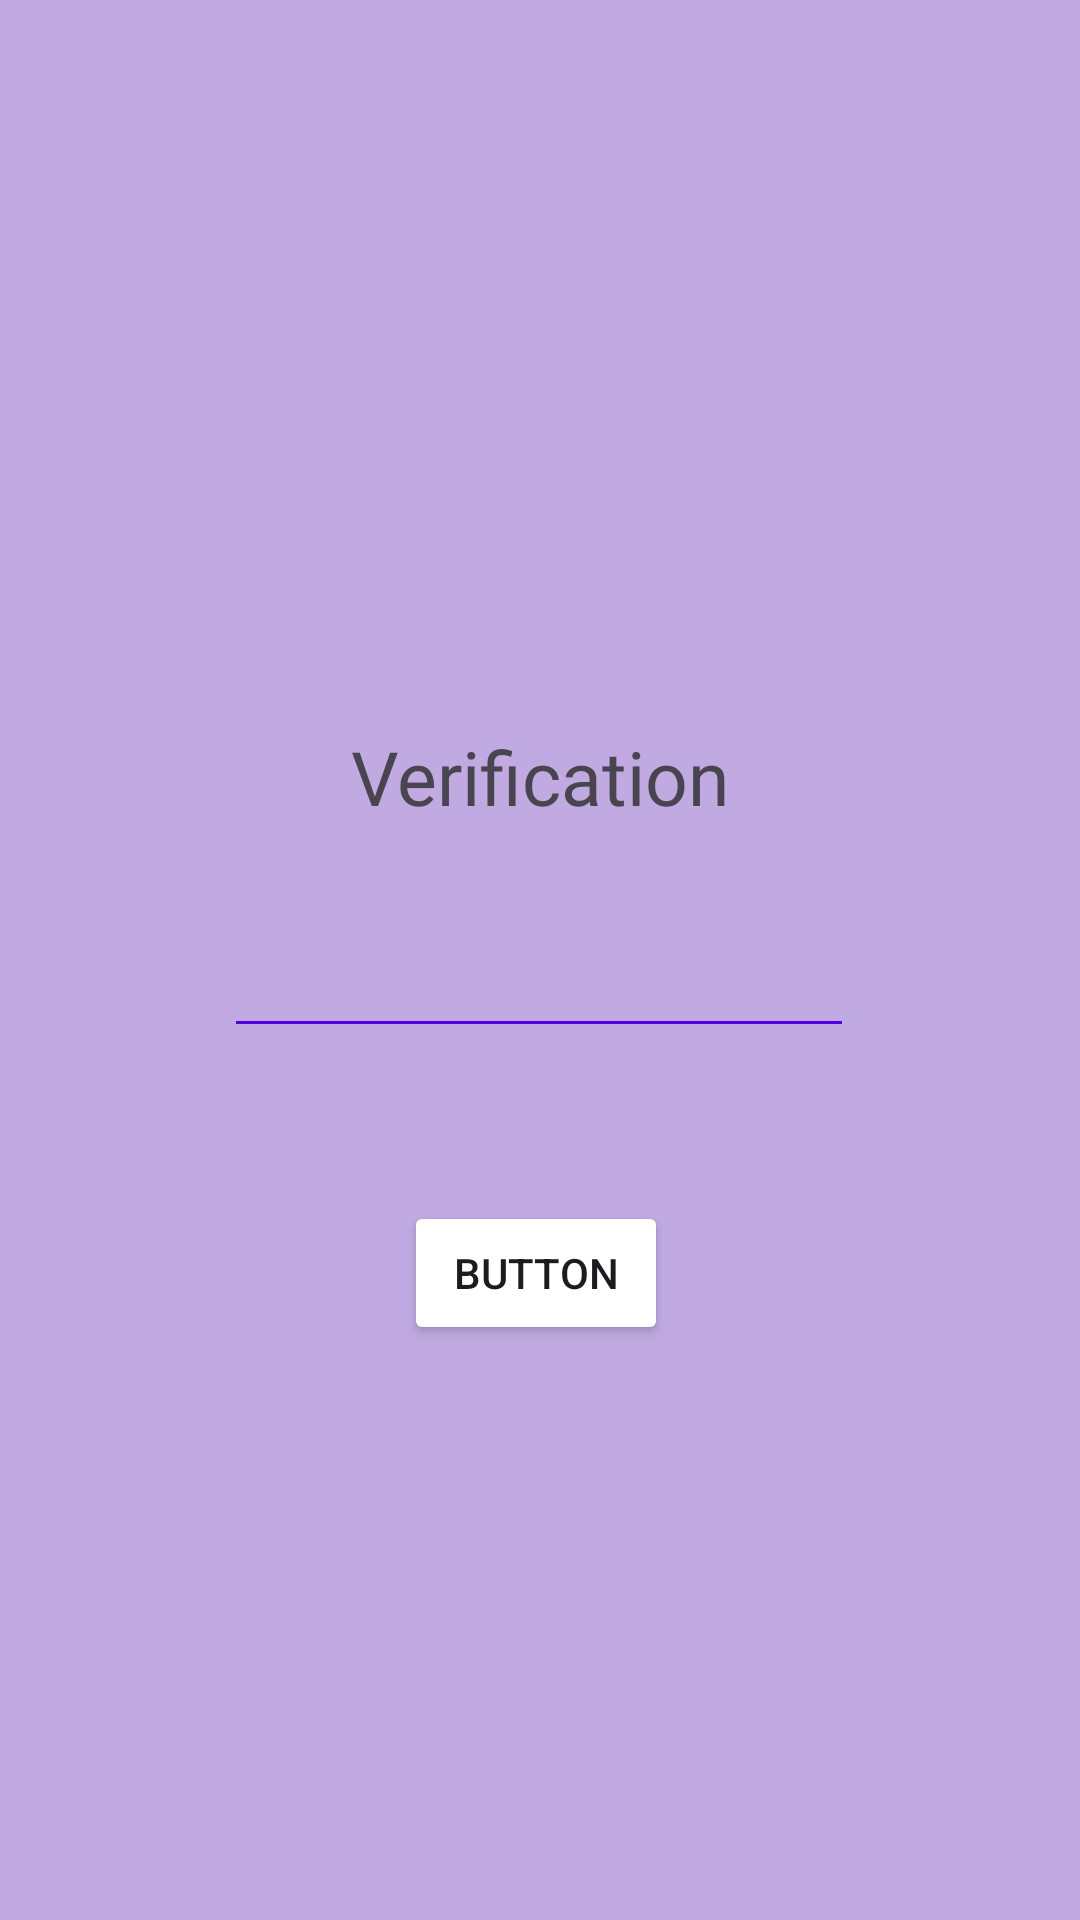

Write the Android layout XML for this screen, with the resource values it uses.
<!-- AndroidManifest.xml: application theme Theme.Najahtiemobile -->
<!-- res/layout/activity_third.xml -->
<?xml version="1.0" encoding="utf-8"?>
<androidx.constraintlayout.widget.ConstraintLayout xmlns:android="http://schemas.android.com/apk/res/android"
    xmlns:app="http://schemas.android.com/apk/res-auto"
    xmlns:tools="http://schemas.android.com/tools"
    android:id="@+id/main"
    android:layout_width="match_parent"
    android:layout_height="match_parent"
    android:background="#69673AB7"
    tools:context=".Home.pertemuan_3.ThirdActivity">

    <Button
        android:id="@+id/btnKirim"
        android:layout_width="wrap_content"
        android:layout_height="wrap_content"
        android:backgroundTint="@color/abu_gelap"
        android:text="Button"
        app:layout_constraintBottom_toBottomOf="parent"
        app:layout_constraintEnd_toEndOf="parent"
        app:layout_constraintHorizontal_bias="0.495"
        app:layout_constraintStart_toStartOf="parent"
        app:layout_constraintTop_toBottomOf="@+id/inputNoTujuan"
        app:layout_constraintVertical_bias="0.21" />

    <EditText
        android:id="@+id/inputNoTujuan"
        android:layout_width="wrap_content"
        android:layout_height="wrap_content"
        android:layout_marginTop="308dp"
        android:backgroundTint="#5300E4"
        android:ems="10"
        android:inputType="phone"
        app:layout_constraintEnd_toEndOf="parent"
        app:layout_constraintHorizontal_bias="0.497"
        app:layout_constraintStart_toStartOf="parent"
        app:layout_constraintTop_toTopOf="parent" />

    <ImageView
        android:id="@+id/imageView"
        android:layout_width="159dp"
        android:layout_height="157dp"
        app:layout_constraintBottom_toTopOf="@+id/inputNoTujuan"
        app:layout_constraintEnd_toEndOf="parent"
        app:layout_constraintStart_toStartOf="parent"
        app:layout_constraintTop_toTopOf="parent"
        app:layout_constraintVertical_bias="0.348"
        app:srcCompat="@drawable/communication" />

    <TextView
        android:id="@+id/textVerif"
        android:layout_width="wrap_content"
        android:layout_height="wrap_content"
        android:fontFamily="@font/jimnightshade_regular"
        android:text="Verification"
        android:textSize="25sp"
        app:layout_constraintBottom_toTopOf="@+id/inputNoTujuan"
        app:layout_constraintEnd_toEndOf="parent"
        app:layout_constraintStart_toStartOf="parent"
        app:layout_constraintTop_toBottomOf="@+id/imageView" />


</androidx.constraintlayout.widget.ConstraintLayout>
<!-- resources referenced by this layout -->
<resources>
  <style name="Theme.Najahtiemobile" parent="Base.Theme.Najahtiemobile" />
  <style name="Base.Theme.Najahtiemobile" parent="Theme.Material3.DayNight.NoActionBar">
          
          
      </style>
</resources>
